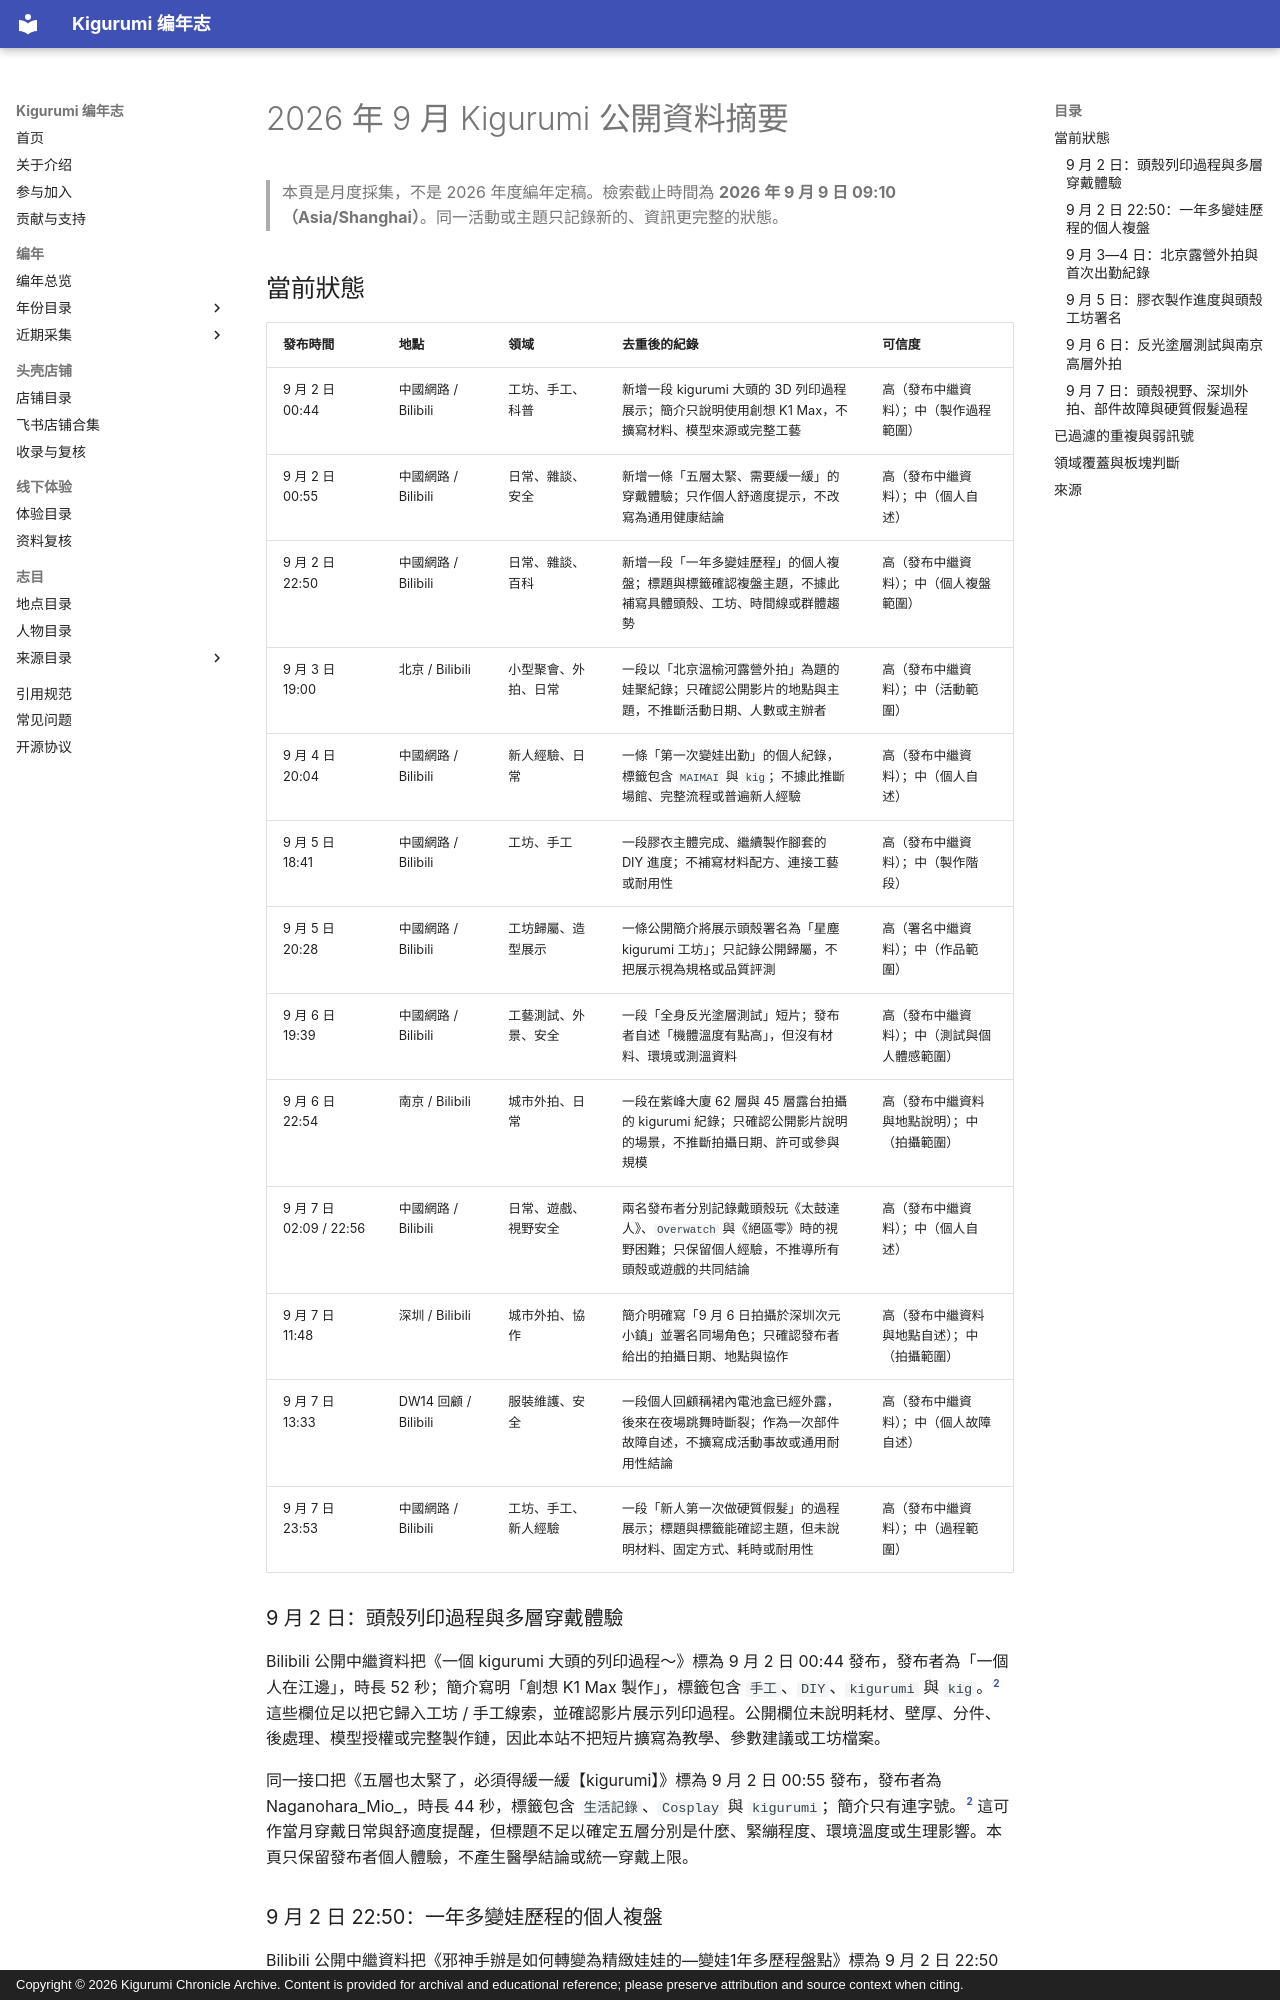

repository: kigermap/kigwiki · page: zh-Hant/digests/2026-09/index.html · generator: mkdocs · copyright: Copyright © 2026 Kigurumi Chronicle Archive. Content is provided for archival and educational reference; please preserve attribution and source context when citing.

---
title: "2026 年 9 月 Kigurumi 公開資料摘要"
date: "2026-09-09"
language: "zh-Hant"
status: "滾動複核至 2026-09-09 09:10（Asia/Shanghai）；只記錄相對 8 月的新狀態"
---

# 2026 年 9 月 Kigurumi 公開資料摘要

> 本頁是月度採集，不是 2026 年度編年定稿。檢索截止時間為 **2026 年 9 月 9 日 09:10（Asia/Shanghai）**。同一活動或主題只記錄新的、資訊更完整的狀態。

## 當前狀態

| 發布時間 | 地點 | 領域 | 去重後的紀錄 | 可信度 |
| --- | --- | --- | --- | --- |
| 9 月 2 日 00:44 | 中國網路 / Bilibili | 工坊、手工、科普 | 新增一段 kigurumi 大頭的 3D 列印過程展示；簡介只說明使用創想 K1 Max，不擴寫材料、模型來源或完整工藝 | 高（發布中繼資料）；中（製作過程範圍） |
| 9 月 2 日 00:55 | 中國網路 / Bilibili | 日常、雜談、安全 | 新增一條「五層太緊、需要緩一緩」的穿戴體驗；只作個人舒適度提示，不改寫為通用健康結論 | 高（發布中繼資料）；中（個人自述） |
| 9 月 2 日 22:50 | 中國網路 / Bilibili | 日常、雜談、百科 | 新增一段「一年多變娃歷程」的個人複盤；標題與標籤確認複盤主題，不據此補寫具體頭殼、工坊、時間線或群體趨勢 | 高（發布中繼資料）；中（個人複盤範圍） |
| 9 月 3 日 19:00 | 北京 / Bilibili | 小型聚會、外拍、日常 | 一段以「北京溫榆河露營外拍」為題的娃聚紀錄；只確認公開影片的地點與主題，不推斷活動日期、人數或主辦者 | 高（發布中繼資料）；中（活動範圍） |
| 9 月 4 日 20:04 | 中國網路 / Bilibili | 新人經驗、日常 | 一條「第一次變娃出勤」的個人紀錄，標籤包含 `MAIMAI` 與 `kig`；不據此推斷場館、完整流程或普遍新人經驗 | 高（發布中繼資料）；中（個人自述） |
| 9 月 5 日 18:41 | 中國網路 / Bilibili | 工坊、手工 | 一段膠衣主體完成、繼續製作腳套的 DIY 進度；不補寫材料配方、連接工藝或耐用性 | 高（發布中繼資料）；中（製作階段） |
| 9 月 5 日 20:28 | 中國網路 / Bilibili | 工坊歸屬、造型展示 | 一條公開簡介將展示頭殼署名為「星塵 kigurumi 工坊」；只記錄公開歸屬，不把展示視為規格或品質評測 | 高（署名中繼資料）；中（作品範圍） |
| 9 月 6 日 19:39 | 中國網路 / Bilibili | 工藝測試、外景、安全 | 一段「全身反光塗層測試」短片；發布者自述「機體溫度有點高」，但沒有材料、環境或測溫資料 | 高（發布中繼資料）；中（測試與個人體感範圍） |
| 9 月 6 日 22:54 | 南京 / Bilibili | 城市外拍、日常 | 一段在紫峰大廈 62 層與 45 層露台拍攝的 kigurumi 紀錄；只確認公開影片說明的場景，不推斷拍攝日期、許可或參與規模 | 高（發布中繼資料與地點說明）；中（拍攝範圍） |
| 9 月 7 日 02:09 / 22:56 | 中國網路 / Bilibili | 日常、遊戲、視野安全 | 兩名發布者分別記錄戴頭殼玩《太鼓達人》、`Overwatch` 與《絕區零》時的視野困難；只保留個人經驗，不推導所有頭殼或遊戲的共同結論 | 高（發布中繼資料）；中（個人自述） |
| 9 月 7 日 11:48 | 深圳 / Bilibili | 城市外拍、協作 | 簡介明確寫「9 月 6 日拍攝於深圳次元小鎮」並署名同場角色；只確認發布者給出的拍攝日期、地點與協作 | 高（發布中繼資料與地點自述）；中（拍攝範圍） |
| 9 月 7 日 13:33 | DW14 回顧 / Bilibili | 服裝維護、安全 | 一段個人回顧稱裙內電池盒已經外露，後來在夜場跳舞時斷裂；作為一次部件故障自述，不擴寫成活動事故或通用耐用性結論 | 高（發布中繼資料）；中（個人故障自述） |
| 9 月 7 日 23:53 | 中國網路 / Bilibili | 工坊、手工、新人經驗 | 一段「新人第一次做硬質假髮」的過程展示；標題與標籤能確認主題，但未說明材料、固定方式、耗時或耐用性 | 高（發布中繼資料）；中（過程範圍） |

### 9 月 2 日：頭殼列印過程與多層穿戴體驗

Bilibili 公開中繼資料把《一個 kigurumi 大頭的列印過程～》標為 9 月 2 日 00:44 發布，發布者為「一個人在江邊」，時長 52 秒；簡介寫明「創想 K1 Max 製作」，標籤包含 `手工`、`DIY`、`kigurumi` 與 `kig`。[^bili-sep2] 這些欄位足以把它歸入工坊 / 手工線索，並確認影片展示列印過程。公開欄位未說明耗材、壁厚、分件、後處理、模型授權或完整製作鏈，因此本站不把短片擴寫為教學、參數建議或工坊檔案。

同一接口把《五層也太緊了，必須得緩一緩【kigurumi】》標為 9 月 2 日 00:55 發布，發布者為 Naganohara_Mio_，時長 44 秒，標籤包含 `生活記錄`、`Cosplay` 與 `kigurumi`；簡介只有連字號。[^bili-sep2] 這可作當月穿戴日常與舒適度提醒，但標題不足以確定五層分別是什麼、緊繃程度、環境溫度或生理影響。本頁只保留發布者個人體驗，不產生醫學結論或統一穿戴上限。

### 9 月 2 日 22:50：一年多變娃歷程的個人複盤

Bilibili 公開中繼資料把《邪神手辦是如何轉變為精緻娃娃的—變娃1年多歷程盤點》標為 9 月 2 日 22:50 發布，發布者為「停定の钟」，時長 4 分 47 秒；標籤包含 `总结盘点`、`变娃`、`经验总结`、`kigurumi` 與 `我与Kigurumi的故事`。[^bili-retrospective] 這些欄位足以確認一條以個人經歷為範圍的年度式複盤，可歸入日常、雜談與參與經驗線索。

公開影片簡介只有連字號。標題中的前後對比是發布者的自我描述，不能單獨證明使用了哪些頭殼、工坊、材料或學習步驟，也不能代表社群普遍成長路徑。本頁因此只記錄「個人公開複盤出現」，不把它改寫成製作教學、產品評價或趨勢統計。

### 9 月 3—4 日：北京露營外拍與首次出勤紀錄

Bilibili 公開中繼資料把《娃聚時刻：北京溫榆河露營外拍》標為 9 月 3 日 19:00 發布，發布者為「停定の钟」，時長 3 分 2 秒，標籤包含 `生活記錄`、`cosplay`、`变娃`、`露營`、`kigurumi` 與 `kig`。[^bili-sep3-5] 這足以確認一段以北京溫榆河露營外拍為主題的公開影片。影片簡介為空，無法確認外拍實際日期、參與人數、召集方、許可或路線，因此不寫成正式活動通告或規模統計。

《第一次變娃出勤喵》於 9 月 4 日 20:04 發布，時長 2 分 38 秒，標籤包含 `MAIMAI` 與 `kig`，簡介為連字號。[^bili-sep3-5] 本頁僅把它作為一名發布者自述的首次出勤紀錄，保留「新人經驗與街機娛樂相遇」這一最低限度資訊，不推斷地點、協助者、穿戴時長或所有新人的共同路徑。
